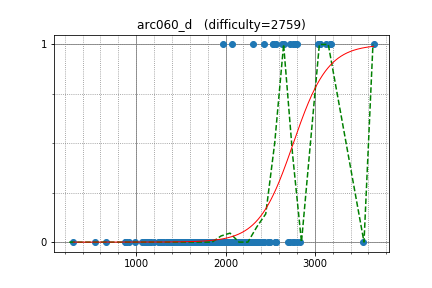

Values plotted in this chart, from the file beside it:
semiexp, 3657.136066, 1
yosupo, 3057, 1
shik, 2720, 1
apiad, 2633, 1
khadaev, 3175, 1
izban, 3123, 1
kmjp, 2653, 1
uwi, 3041, 1
sigma425, 2534, 1
bidzilya, 2308, 1
Warden, 1973, 1
kawatea, 2800, 1
sugim48, 3034, 1
staka, 2077, 1
xellos, 2781, 1
Vercingetorix, 3057, 1
dragoon, 2436, 1
ffao, 2529, 1
august14, 2756, 1
azukun, 2561, 1
DEGwer, 3185, 1
IH19980412, 2564, 0
Y_UME, 2101, 0
latte0119, 2757, 0
w4yneb0t, 3539, 0
pekempey, 2429, 0
tomerun, 2265, 0
MathCrusader, 2558, 0
sky58, 2830, 0
akulsareen, 2295, 0
ir5, 2799, 0
Hec, 2491, 0
kobae964, 2369, 0
eddy1021, 2498, 0
akashdeep, 2308, 0
maroonrk, 2291, 0
drken, 1895, 0
Yoshioka, 1905, 0
chenmark, 2764, 0
zhangyuan, 1555, 0
dreamoon, 2701, 0
bigINnnner, 2201, 0
LiChenKoh, 2330, 0
zscefn, 2474, 0
kusano, 2373, 0
Benq, 2177, 0
hamko, 1868, 0
piroz95, 2347, 0
mayoko, 2300, 0
konjo, 2114, 0
crx, 2290, 0
tanakh, 2326, 0
nuip, 2721, 0
mcginn, 1969, 0
tonkosi, 2268, 0
gasin, 2102, 0
btk15049, 2329, 0
zoomswk, 2366, 0
wumpus, 2077, 0
zscoder, 1685, 0
rickytheta, 2243, 0
... 231 more rows
